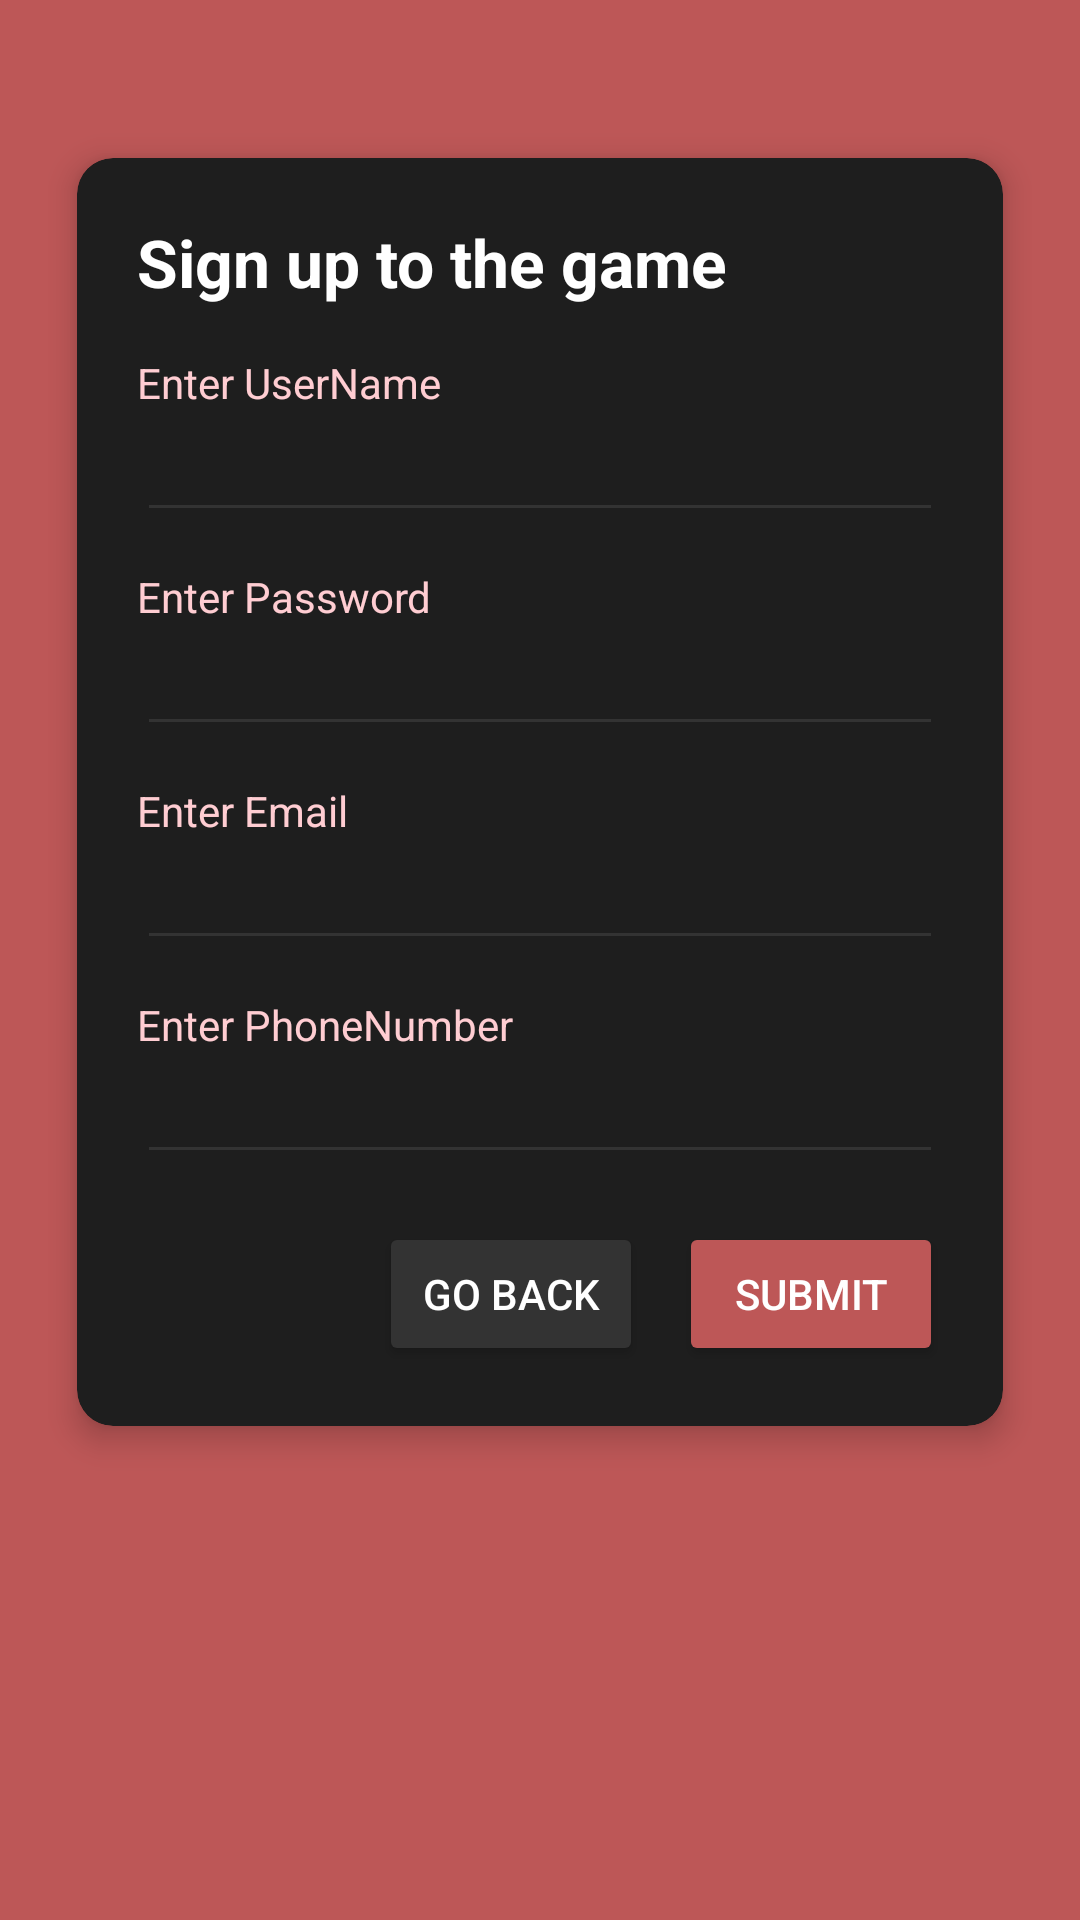

Produce the Android XML layout that renders to this screen, including the resource entries it uses.
<!-- AndroidManifest.xml: application theme Theme.ChaserGame -->
<!-- res/layout/activity_signin.xml -->
<?xml version="1.0" encoding="utf-8"?>
<androidx.constraintlayout.widget.ConstraintLayout xmlns:android="http://schemas.android.com/apk/res/android"
    xmlns:app="http://schemas.android.com/apk/res-auto"
    xmlns:tools="http://schemas.android.com/tools"
    android:id="@+id/MainPage"
    android:layout_width="match_parent"
    android:layout_height="match_parent"
    android:background="@color/background_red"
    android:padding="16dp"
    tools:context=".screens.SignupActivity">

    
    <androidx.cardview.widget.CardView
        android:id="@+id/card_signup"
        android:layout_width="0dp"
        android:layout_height="wrap_content"
        android:layout_marginTop="24dp"
        android:layout_marginBottom="24dp"
        app:cardBackgroundColor="#1E1E1E"
        app:cardCornerRadius="12dp"
        app:cardElevation="6dp"
        app:cardUseCompatPadding="true"
        app:layout_constraintEnd_toEndOf="parent"
        app:layout_constraintStart_toStartOf="parent"
        app:layout_constraintTop_toTopOf="parent">

        <LinearLayout
            android:layout_width="match_parent"
            android:layout_height="wrap_content"
            android:orientation="vertical"
            android:padding="20dp">

            <TextView
                android:id="@+id/SighupText"
                android:layout_width="match_parent"
                android:layout_height="wrap_content"
                android:text="@string/signup_title"
                android:textColor="#FFFFFF"
                android:textSize="22sp"
                android:textStyle="bold" />

            
            <TextView
                android:id="@+id/EnterUserNameText"
                android:layout_width="wrap_content"
                android:layout_height="wrap_content"
                android:layout_marginTop="16dp"
                android:text="@string/signup_username_label"
                android:textColor="#FFCDD2" />

            <EditText
                android:id="@+id/EnterUserName"
                android:layout_width="match_parent"
                android:layout_height="wrap_content"
                android:backgroundTint="#333333"
                android:hint=""
                android:importantForAutofill="no"
                android:inputType="text"
                android:paddingTop="8dp"
                android:paddingBottom="8dp"
                android:textColor="#FFFFFF" />

            <TextView
                android:id="@+id/EnterPasswordText"
                android:layout_width="wrap_content"
                android:layout_height="wrap_content"
                android:layout_marginTop="12dp"
                android:text="@string/signup_password_label"
                android:textColor="#FFCDD2" />

            <EditText
                android:id="@+id/EnterPassword"
                android:layout_width="match_parent"
                android:layout_height="wrap_content"
                android:backgroundTint="#333333"
                android:importantForAutofill="no"
                android:inputType="textPassword"
                android:paddingTop="8dp"
                android:paddingBottom="8dp"
                android:textColor="#FFFFFF" />

            <TextView
                android:id="@+id/EnterEmailText"
                android:layout_width="wrap_content"
                android:layout_height="wrap_content"
                android:layout_marginTop="12dp"
                android:text="@string/signup_email_label"
                android:textColor="#FFCDD2" />

            <EditText
                android:id="@+id/EnterEmail"
                android:layout_width="match_parent"
                android:layout_height="wrap_content"
                android:backgroundTint="#333333"
                android:importantForAutofill="no"
                android:inputType="textEmailAddress"
                android:paddingTop="8dp"
                android:paddingBottom="8dp"
                android:textColor="#FFFFFF" />

            <TextView
                android:id="@+id/EnterPhoneNumberText"
                android:layout_width="wrap_content"
                android:layout_height="wrap_content"
                android:layout_marginTop="12dp"
                android:text="@string/signup_phone_label"
                android:textColor="#FFCDD2" />

            <EditText
                android:id="@+id/EnterPhoneNumber"
                android:layout_width="match_parent"
                android:layout_height="wrap_content"
                android:backgroundTint="#333333"
                android:importantForAutofill="no"
                android:inputType="phone"
                android:paddingTop="8dp"
                android:paddingBottom="8dp"
                android:textColor="#FFFFFF" />

            
            <LinearLayout
                android:layout_width="match_parent"
                android:layout_height="wrap_content"
                android:layout_marginTop="16dp"
                android:gravity="end"
                android:orientation="horizontal">

                <Button
                    android:id="@+id/btn_signup_goback"
                    android:layout_width="wrap_content"
                    android:layout_height="wrap_content"
                    android:backgroundTint="#333333"
                    android:text="@string/signup_go_back_btn"
                    android:textColor="#FFFFFF" />

                <Button
                    android:id="@+id/btn_signup_submit"
                    android:layout_width="wrap_content"
                    android:layout_height="wrap_content"
                    android:layout_marginStart="12dp"
                    android:backgroundTint="@color/background_red"
                    android:text="@string/signup_submit_btn"
                    android:textColor="#FFFFFF" />
            </LinearLayout>

        </LinearLayout>
    </androidx.cardview.widget.CardView>

</androidx.constraintlayout.widget.ConstraintLayout>
<!-- resources referenced by this layout -->
<resources>
  <color name="background_red">#bd5757</color>
  <string name="signup_email_label">Enter Email</string>
  <string name="signup_go_back_btn">go back</string>
  <string name="signup_password_label">Enter Password</string>
  <string name="signup_phone_label">Enter PhoneNumber</string>
  <string name="signup_submit_btn">Submit</string>
  <string name="signup_title">Sign up to the game</string>
  <string name="signup_username_label">Enter UserName</string>
  <style name="Theme.ChaserGame" parent="Base.Theme.ChaserGame" />
  <style name="Base.Theme.ChaserGame" parent="Theme.Material3.DayNight.NoActionBar">
          
          
      </style>
</resources>
